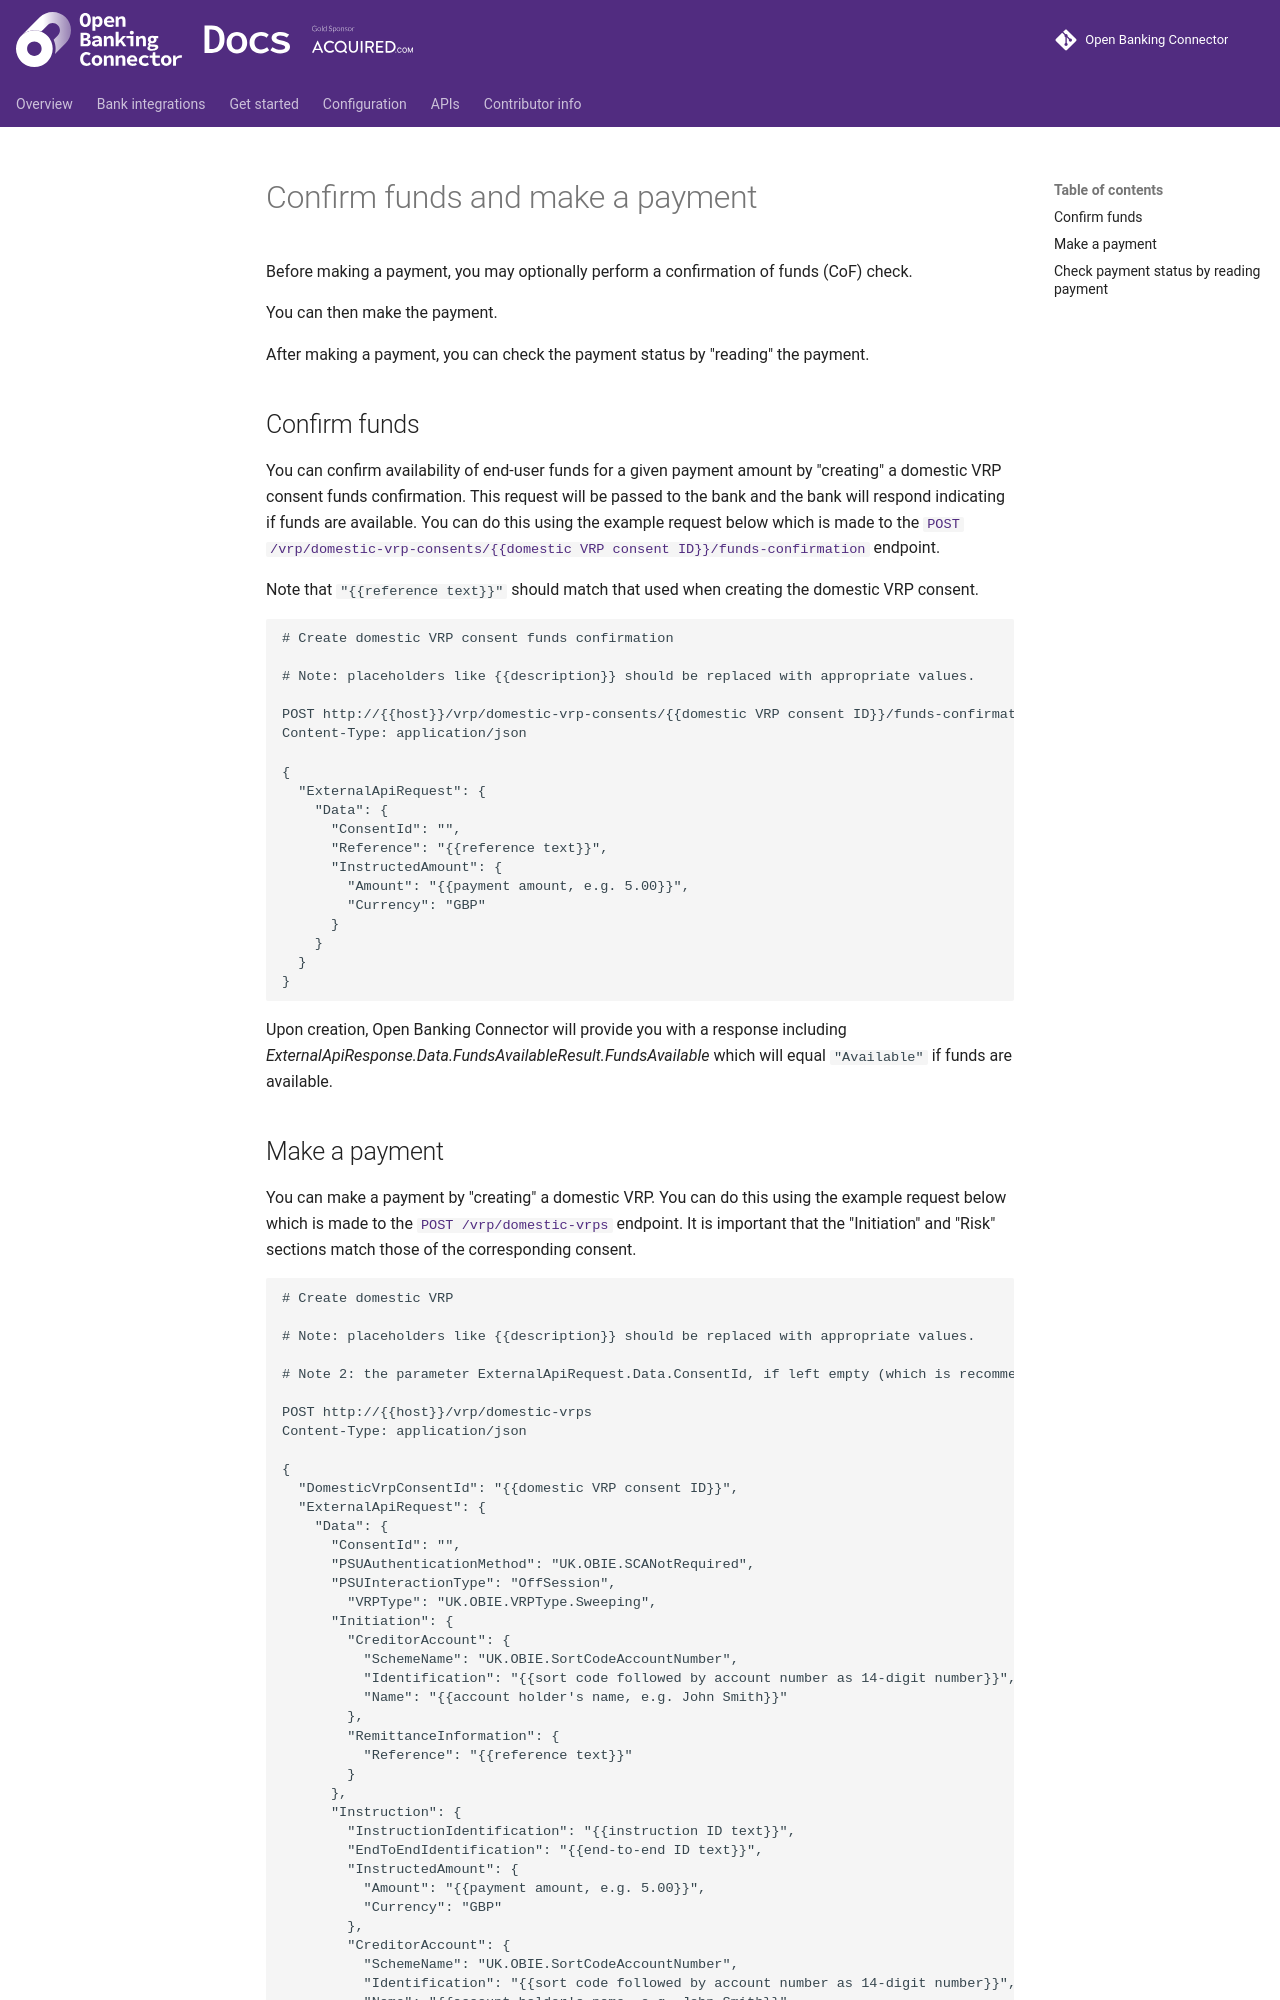

repository: finlabsuk/open-banking-connector · page: get-started/domestic-vrp-consents/confirm-funds-and-make-payment/index.html · generator: mkdocs

# Confirm funds and make a payment

Before making a payment, you may optionally perform a confirmation of funds (CoF) check.

You can then make the payment.

After making a payment, you can check the payment status by "reading" the payment.

## Confirm funds

You can confirm availability of end-user funds for a given payment amount by "creating" a domestic VRP consent funds
confirmation. This request will be passed to the bank and the bank will respond indicating if funds are available. You
can do this using the example request below which is made to the [`POST /vrp/domestic-vrp-consents/{{domestic VRP consent ID}}/funds-confirmation`](../../../apis/variable-recurring-payments/openapi.md)
endpoint.

Note that `"{{reference text}}"` should match that used when creating the domestic VRP consent.

```http
# Create domestic VRP consent funds confirmation

# Note: placeholders like {{description}} should be replaced with appropriate values.

POST http://{{host}}/vrp/domestic-vrp-consents/{{domestic VRP consent ID}}/funds-confirmation
Content-Type: application/json

{
  "ExternalApiRequest": {
    "Data": {
      "ConsentId": "",
      "Reference": "{{reference text}}",
      "InstructedAmount": {
        "Amount": "{{payment amount, e.g. 5.00}}",
        "Currency": "GBP"
      }
    }
  }
}
```

Upon creation, Open Banking Connector will provide you with a response including
*ExternalApiResponse.Data.FundsAvailableResult.FundsAvailable* which will equal `"Available"` if funds are available.
